Labelled photos from "OCT_dataset", an image-classification folder in faziya18/retina_ai. The possible labels are: AMD, CSR.

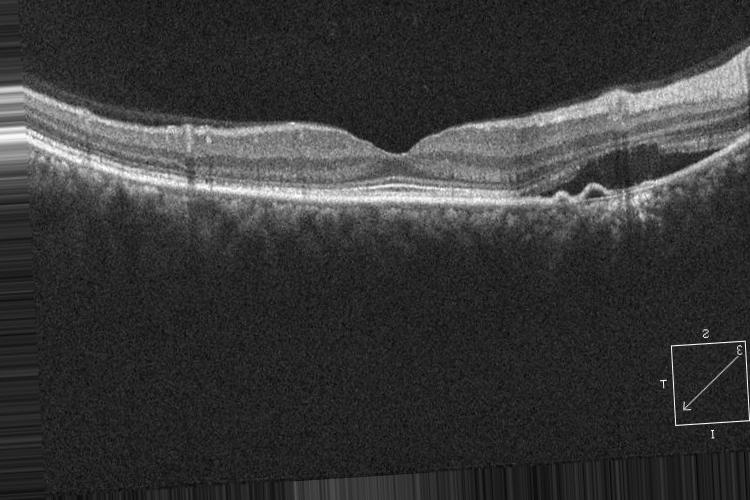
Label: CSR

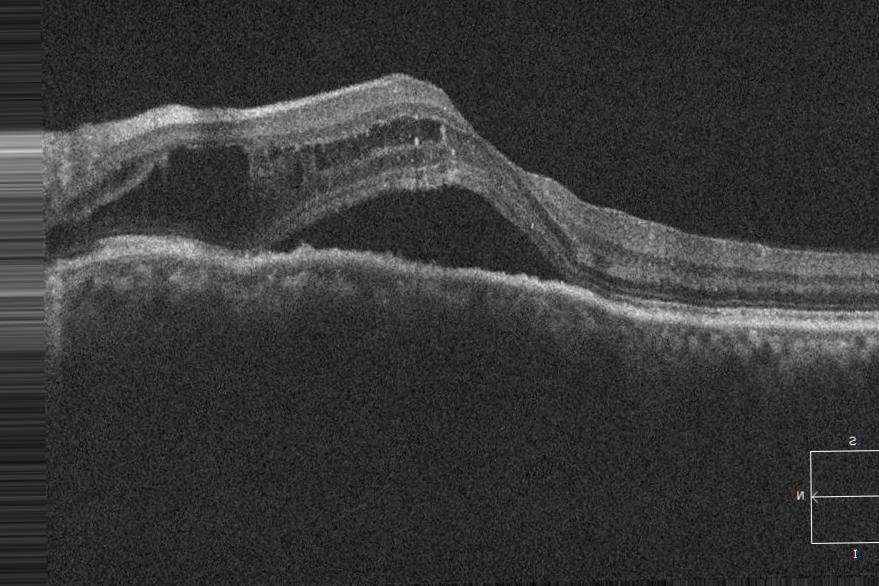
Label: CSR

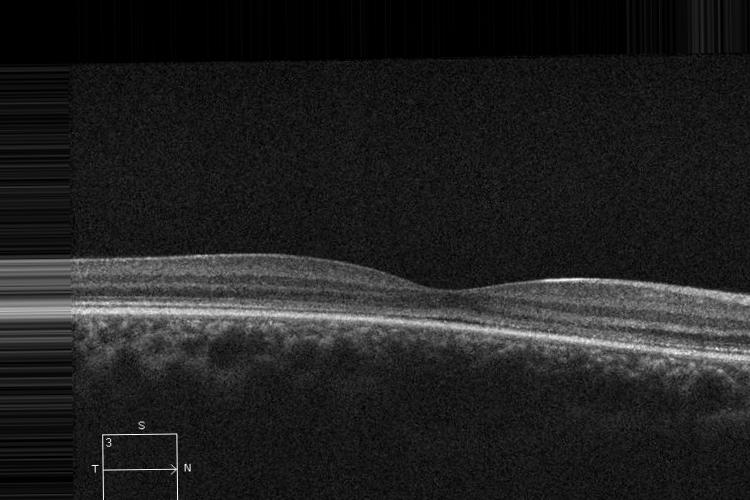
Label: CSR

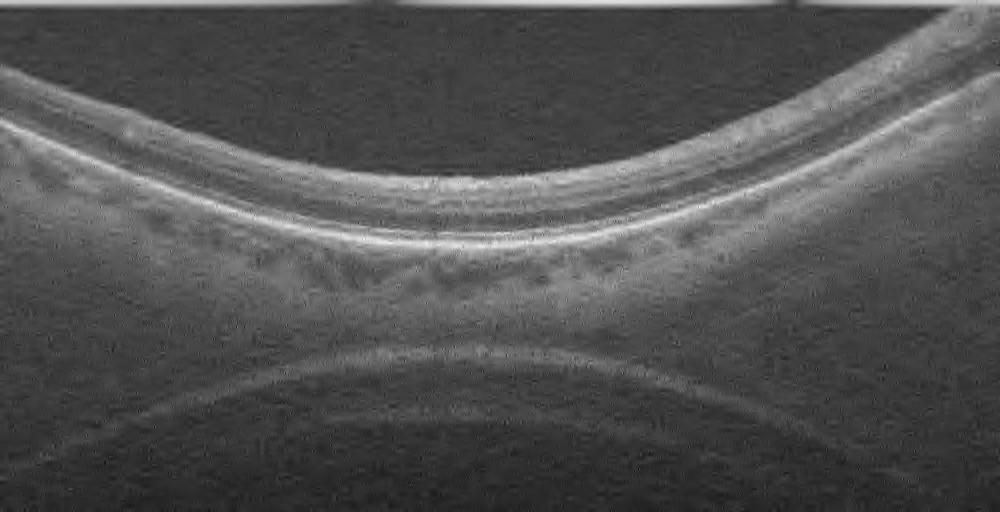
Label: AMD

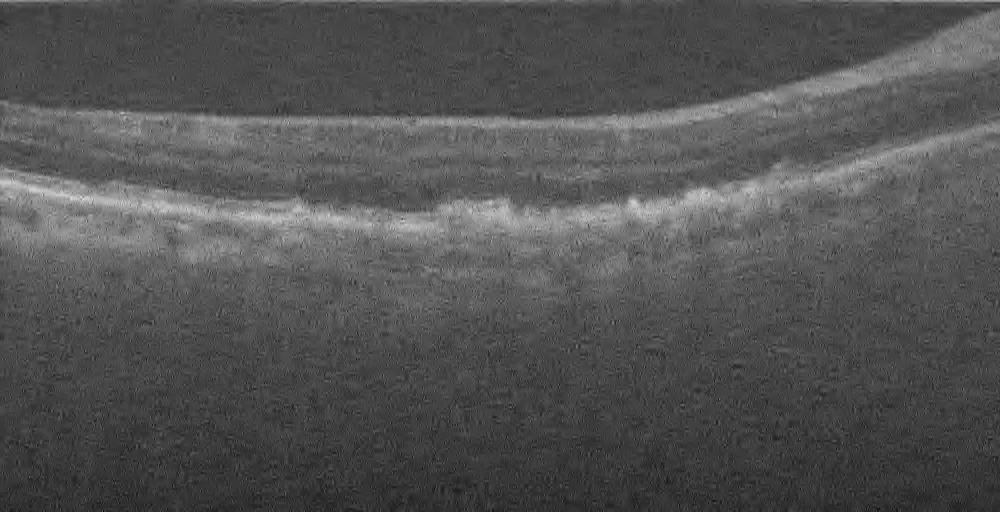
Label: AMD

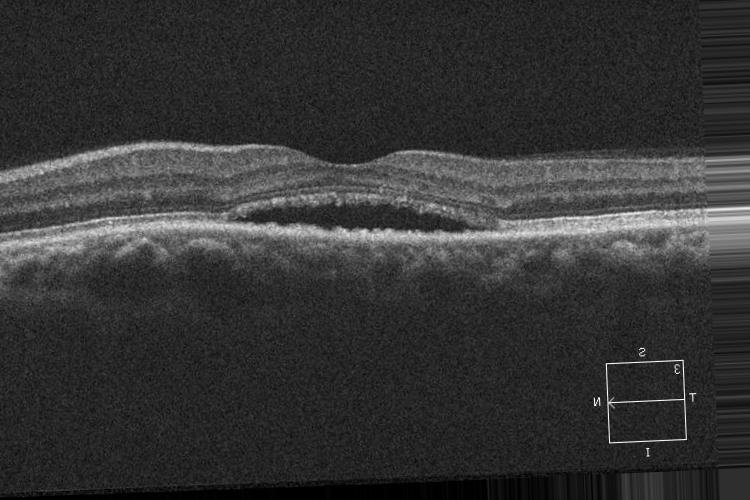
Label: CSR
